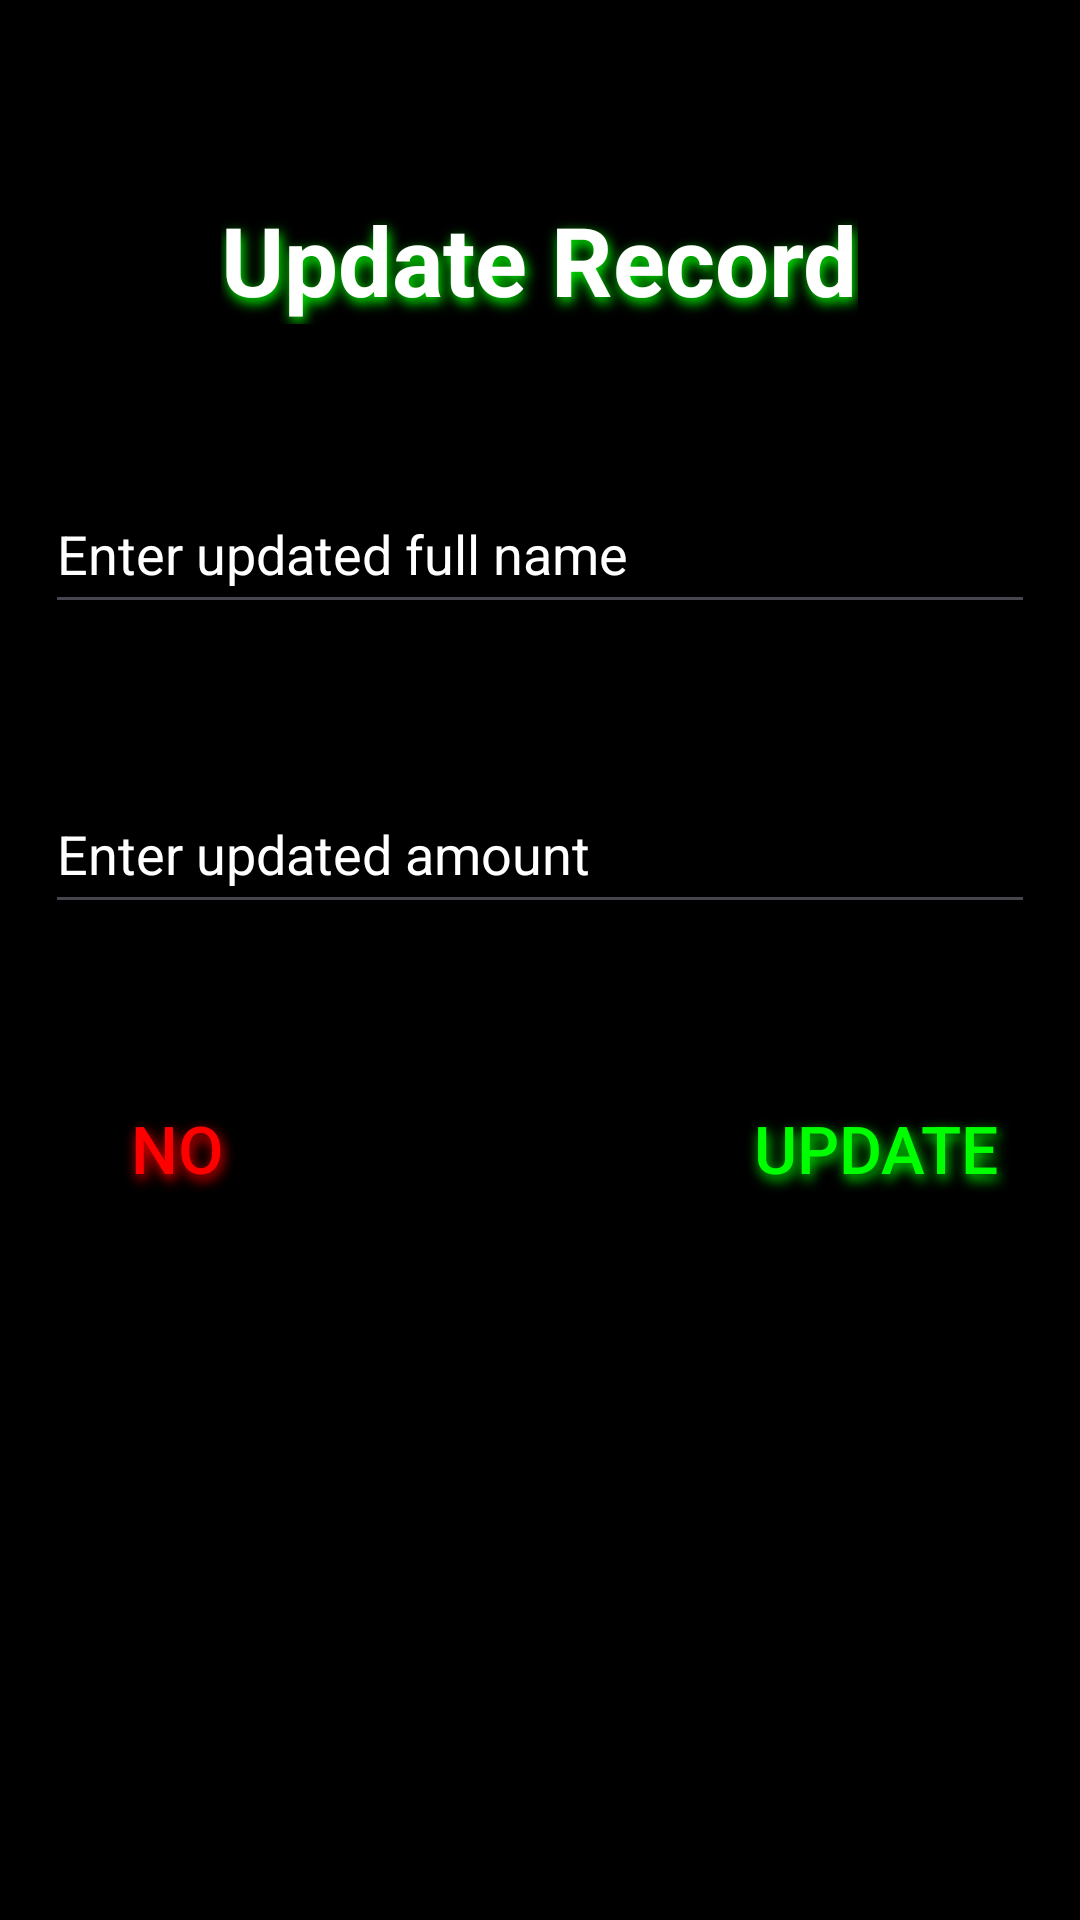

Produce the Android XML layout that renders to this screen, including the resource entries it uses.
<!-- AndroidManifest.xml: application theme Theme.HoliApp -->
<!-- res/layout/updated_record_layout.xml -->
<?xml version="1.0" encoding="utf-8"?>
<RelativeLayout xmlns:android="http://schemas.android.com/apk/res/android"
    android:layout_width="match_parent"
    android:layout_height="wrap_content"
    android:padding="15dp"
    android:background="@color/black">

    <TextView
        android:layout_width="wrap_content"
        android:layout_height="wrap_content"
        android:id="@+id/heading"
        android:textSize="32sp"
        android:textColor="@color/white"
        android:textStyle="bold"
        android:layout_marginTop="50dp"
        android:text="@string/update_record"
        android:shadowColor="#00FF00"
        android:shadowDx="2"
        android:shadowDy="5"
        android:shadowRadius="10"
        android:layout_centerHorizontal="true"/>

    <EditText
        android:layout_width="match_parent"
        android:layout_height="wrap_content"
        android:layout_below="@+id/heading"
        android:layout_marginTop="50dp"
        android:id="@+id/updatedName"
        android:inputType="text"
        android:textColorHint="@color/white"
        android:textColor="@color/white"
        android:hint="@string/enter_updated_full_name"
        android:minHeight="50dp"
        android:ems="20"/>

    <EditText
        android:layout_width="match_parent"
        android:layout_height="wrap_content"
        android:id="@+id/updatedAmount"
        android:layout_below="@+id/updatedName"
        android:textColor="@color/white"
        android:textColorHint="@color/white"
        android:layout_marginTop="50dp"
        android:layout_marginBottom="50dp"
        android:inputType="number"
        android:hint="@string/enter_updated_amount"
        android:minHeight="50dp"
        android:ems="20"/>

    <Button
        android:layout_width="wrap_content"
        android:layout_height="wrap_content"
        android:id="@+id/update"
        android:text="@string/update"
        android:layout_below="@+id/updatedAmount"
        android:layout_alignParentEnd="true"
        android:backgroundTint="@color/black"
        android:textSize="22sp"
        android:shadowColor="#00FF00"
        android:textColor="#00FF00"
        android:shadowDx="2"
        android:shadowDy="5"
        android:shadowRadius="10"/>

    <Button
        android:layout_width="wrap_content"
        android:layout_height="wrap_content"
        android:id="@+id/noUpdate"
        android:text="@string/no"
        android:layout_below="@+id/updatedAmount"
        android:layout_alignParentStart="true"
        android:backgroundTint="@color/black"
        android:textSize="22sp"
        android:shadowColor="#FF0000"
        android:textColor="#FF0000"
        android:shadowDx="2"
        android:shadowDy="5"
        android:shadowRadius="10"/>

</RelativeLayout>
<!-- resources referenced by this layout -->
<resources>
  <color name="black">#FF000000</color>
  <color name="white">#FFFFFFFF</color>
  <string name="enter_updated_amount">Enter updated amount</string>
  <string name="enter_updated_full_name">Enter updated full name</string>
  <string name="no">No</string>
  <string name="update">Update</string>
  <string name="update_record">Update Record</string>
  <style name="Theme.HoliApp" parent="Base.Theme.HoliApp" />
  <style name="Base.Theme.HoliApp" parent="Theme.Material3.DayNight.NoActionBar">
          
          
      </style>
</resources>
